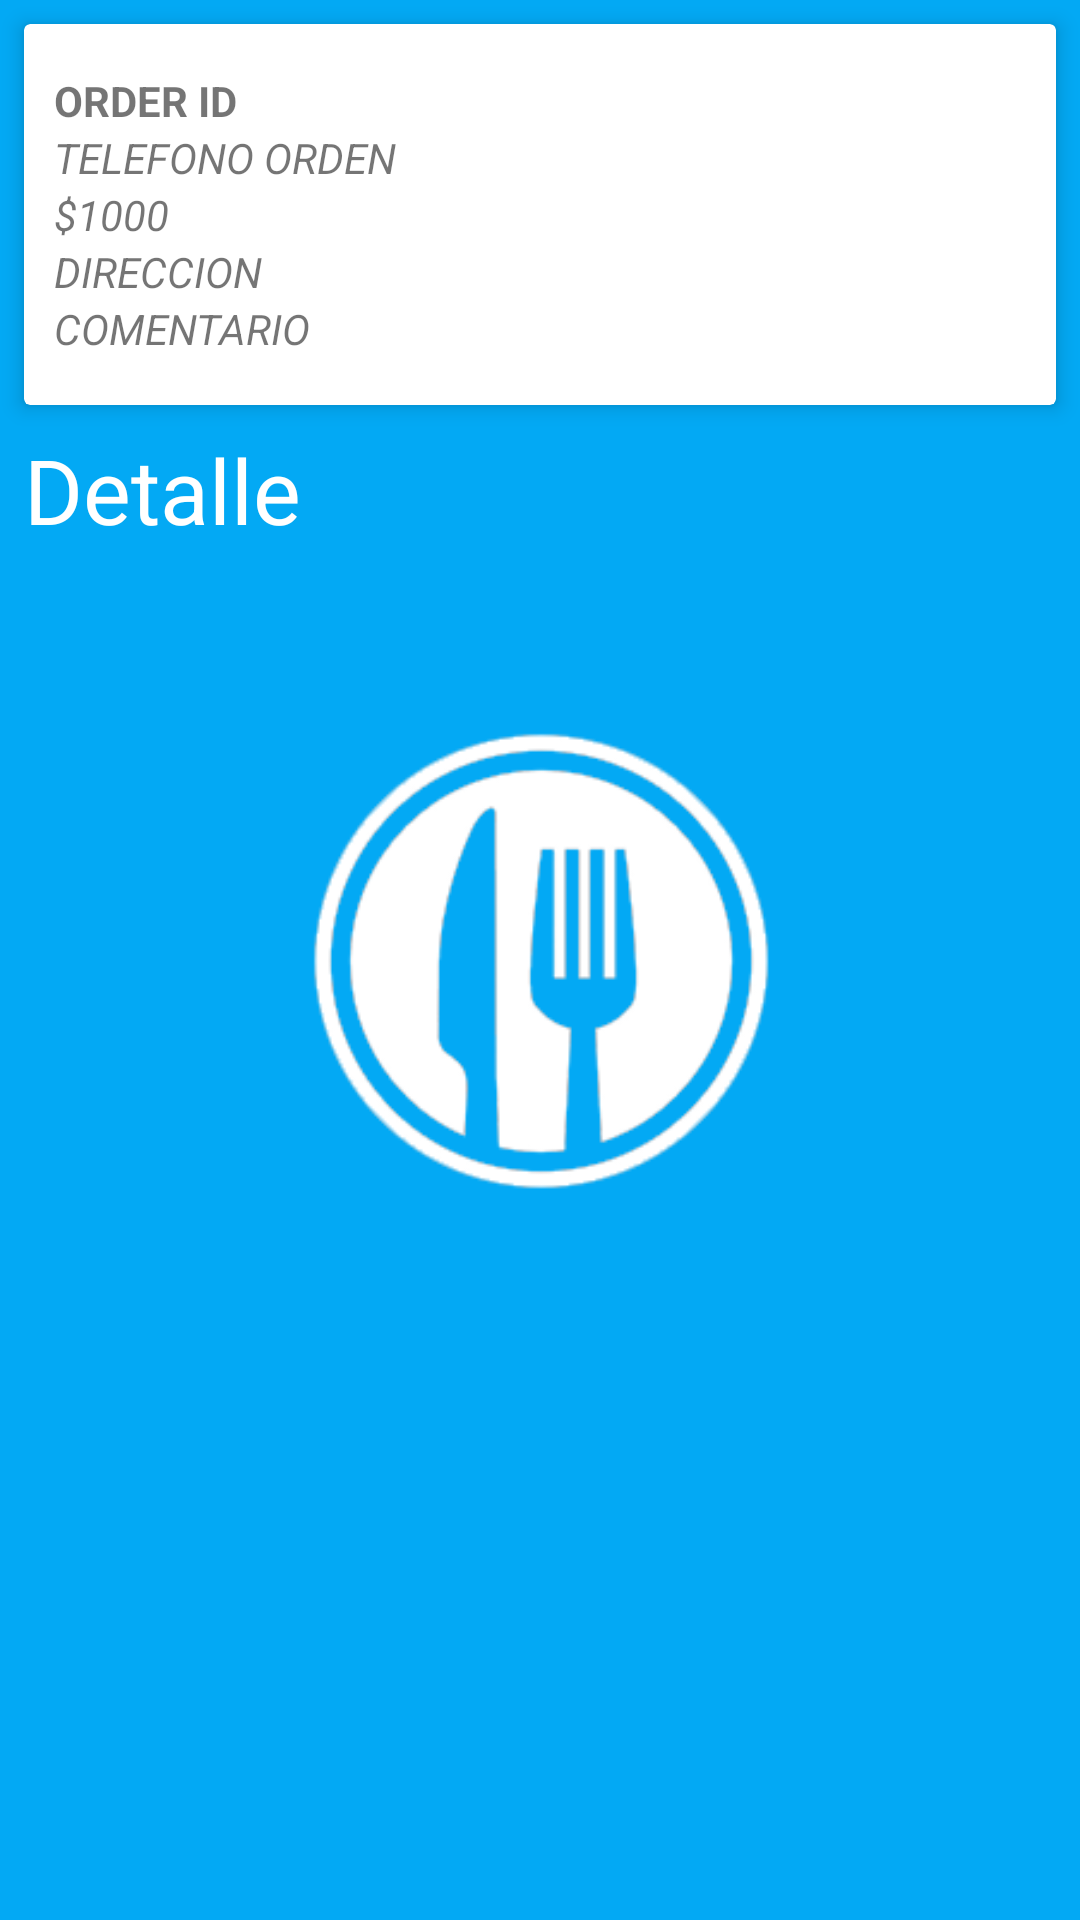

This screen was rendered from an Android layout file. Write that file and the resources it references.
<!-- AndroidManifest.xml: application theme AppTheme -->
<!-- res/layout/activity_order_detail.xml -->
<?xml version="1.0" encoding="utf-8"?>
<RelativeLayout xmlns:android="http://schemas.android.com/apk/res/android"
    xmlns:app="http://schemas.android.com/apk/res-auto"
    xmlns:tools="http://schemas.android.com/tools"
    android:layout_width="match_parent"
    android:layout_height="match_parent"
    android:background="@drawable/background"
    tools:context="uagrm.androideatitserver.OrderDetail">

    <android.support.v7.widget.CardView
        android:id="@+id/order_info"
        android:layout_width="match_parent"
        android:layout_height="wrap_content"
        xmlns:app="http://schemas.android.com/apk/res-auto"
        android:layout_margin="8dp"
        app:cardElevation="4dp">

        <LinearLayout
            android:layout_marginTop="16dp"
            android:layout_marginBottom="16dp"
            android:orientation="horizontal"
            android:layout_gravity="center_vertical"
            android:layout_width="match_parent"
            android:layout_height="wrap_content">

            <LinearLayout
                android:orientation="vertical"
                android:layout_weight="9"
                android:layout_width="0dp"
                android:layout_height="wrap_content">
                <TextView
                    android:id="@+id/order_id"
                    android:layout_marginLeft="10dp"
                    android:gravity="center_vertical|start"
                    android:layout_width="wrap_content"
                    android:layout_height="wrap_content"
                    android:textAllCaps="true"
                    android:textStyle="bold"
                    android:text="Order ID"
                    />

                <TextView
                    android:id="@+id/order_phone"
                    android:layout_marginLeft="10dp"
                    android:gravity="center_vertical|start"
                    android:textAllCaps="true"
                    android:textStyle="italic"
                    android:layout_width="wrap_content"
                    android:layout_height="wrap_content"
                    android:text="Telefono orden"
                    />
                <TextView
                    android:id="@+id/order_total"
                    android:layout_marginLeft="10dp"
                    android:gravity="center_vertical|start"
                    android:layout_width="wrap_content"
                    android:layout_height="wrap_content"
                    android:textAllCaps="true"
                    android:textStyle="italic"
                    android:text="$1000"/>
                <TextView
                    android:id="@+id/order_address"
                    android:layout_marginLeft="10dp"
                    android:gravity="center_vertical|start"
                    android:textAllCaps="true"
                    android:textStyle="italic"
                    android:text="Direccion"
                    android:layout_width="wrap_content"
                    android:layout_height="wrap_content" />
                <TextView
                    android:id="@+id/order_comment"
                    android:layout_marginLeft="10dp"
                    android:gravity="center_vertical|start"
                    android:textAllCaps="true"
                    android:textStyle="italic"
                    android:text="Comentario"
                    android:layout_width="wrap_content"
                    android:layout_height="wrap_content" />
            </LinearLayout>


        </LinearLayout>

    </android.support.v7.widget.CardView>

    <LinearLayout
        android:layout_below="@+id/order_info"
        android:orientation="vertical"
        android:layout_width="match_parent"
        android:layout_height="match_parent">

        <TextView
            android:text="Detalle"
            android:textColor="@android:color/white"
            android:textSize="30sp"
            android:layout_marginBottom="20dp"
            android:layout_marginLeft="8dp"
            android:layout_width="wrap_content"
            android:layout_height="wrap_content" />
        <android.support.v7.widget.RecyclerView
            android:layout_width="match_parent"
            android:layout_height="wrap_content"
            android:id="@+id/lstFoods"/>


    </LinearLayout>
</RelativeLayout>
<!-- resources referenced by this layout -->
<resources>
  <!-- drawable background: png bitmap (drawable, 35672 bytes) -->
  <style name="AppTheme" parent="Theme.AppCompat.Light.NoActionBar">
          
          <item name="colorPrimary">@color/colorPrimary</item>
          <item name="colorPrimaryDark">@color/colorPrimaryDark</item>
          <item name="colorAccent">@color/colorAccent</item>
      </style>
  <color name="colorPrimary">#004d40</color>
  <color name="colorPrimaryDark">#00251a</color>
  <color name="colorAccent">#39796b</color>
</resources>
